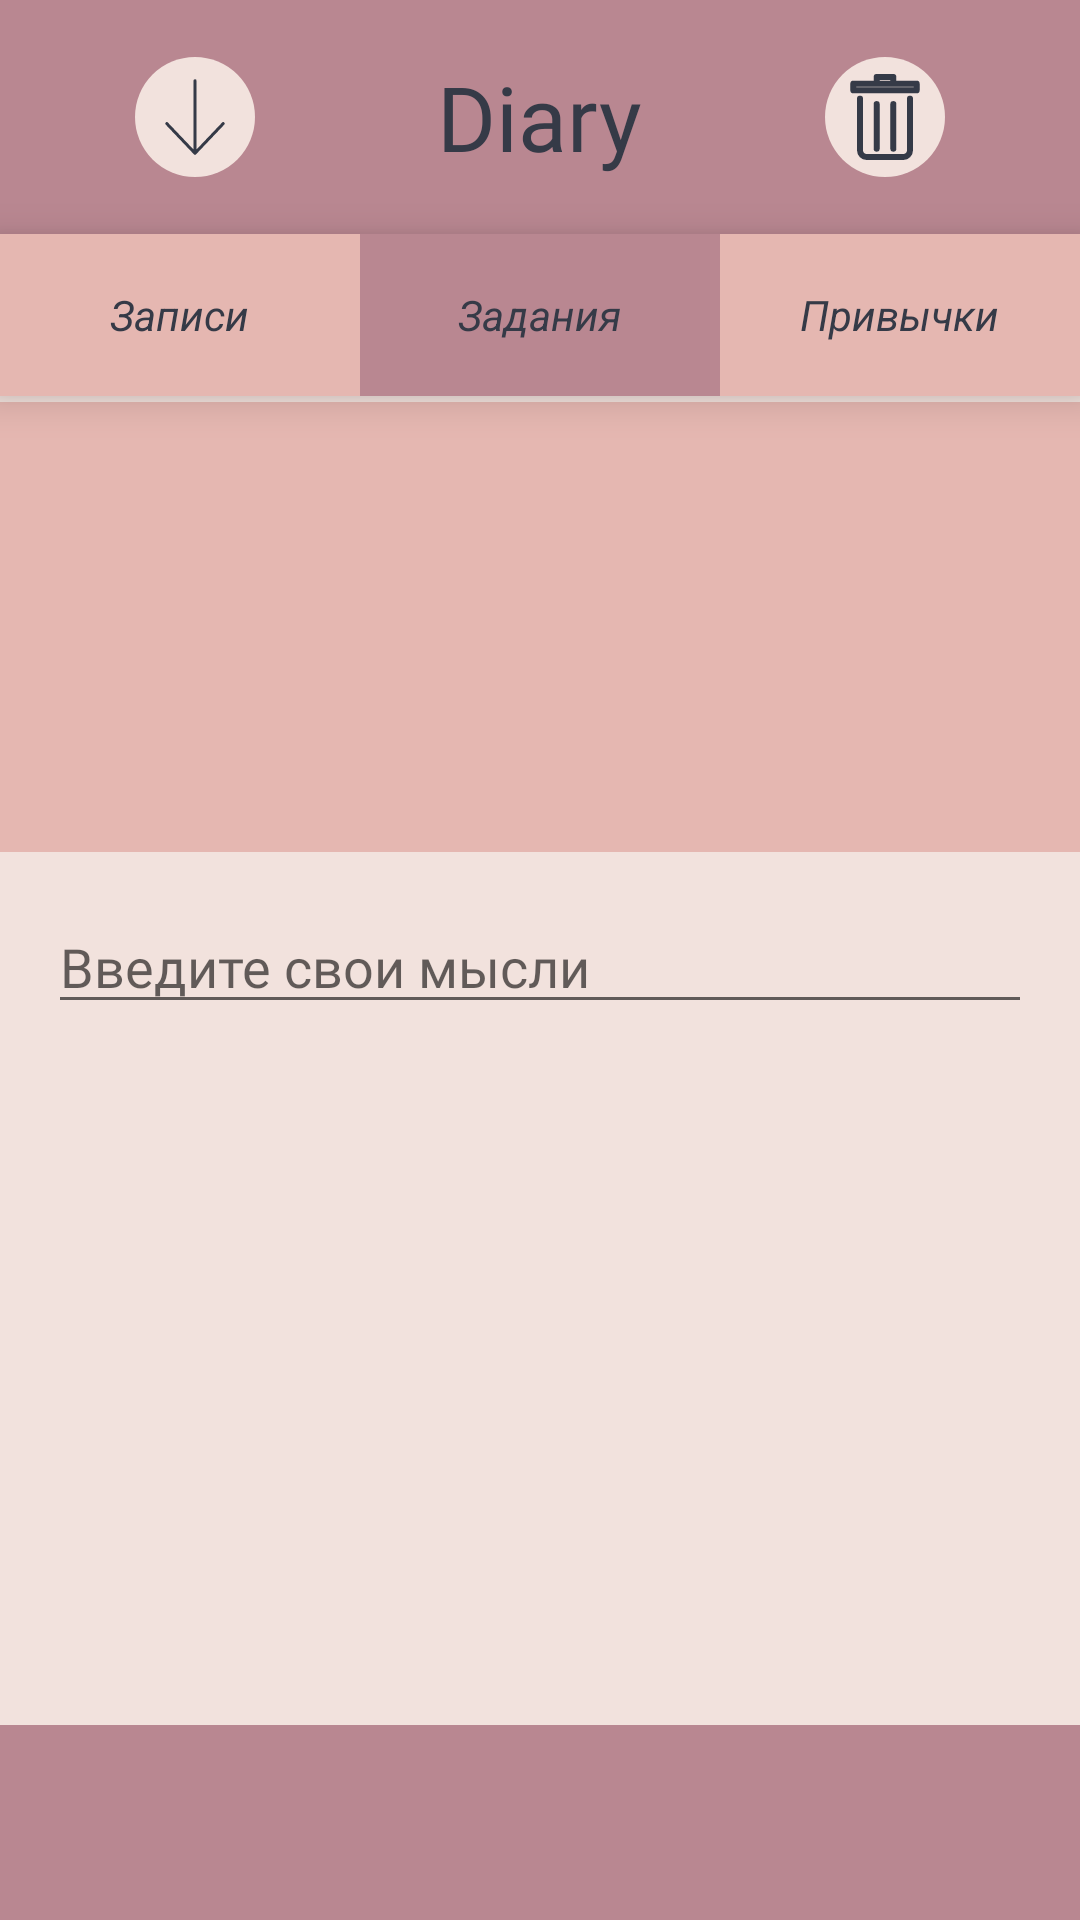

This screen was rendered from an Android layout file. Write that file and the resources it references.
<!-- AndroidManifest.xml: application theme AppTheme -->
<!-- res/layout/example.xml -->
<androidx.constraintlayout.widget.ConstraintLayout
	xmlns:android="http://schemas.android.com/apk/res/android"
	xmlns:tools="http://schemas.android.com/tools"
	android:layout_width="match_parent"
	android:layout_height="match_parent"
	xmlns:app="http://schemas.android.com/apk/res-auto"
	android:background="@color/mind">


	<ScrollView android:id="@+id/example"
		android:layout_width="match_parent"
		android:layout_height="0dp"
		android:background="@color/mind"
		android:layout_below="@id/name_of_zad"
		android:layout_above="@id/foot"
		app:layout_constraintTop_toBottomOf="@id/name_of_zad"
		app:layout_constraintBottom_toTopOf="@id/foot">

		<EditText
			android:id="@+id/user_input"
			android:layout_width="match_parent"
			android:layout_height="wrap_content"
			android:layout_marginStart="16dp"
			android:layout_marginTop="16dp"
			android:layout_marginEnd="16dp"
			android:fontFamily="@font/kav"
			android:gravity="top|start"
			android:hint="Введите свои мысли"
			android:inputType="textMultiLine" />

	</ScrollView>

	<RelativeLayout
		android:id="@+id/head"
		android:layout_width="match_parent"
		android:layout_height="wrap_content"
		android:layout_marginTop="0dp"
		android:layout_marginStart="0dp">

		<View
			android:id="@+id/rectangle_1"
			android:layout_width="match_parent"
			android:layout_height="78dp"
			android:layout_marginStart="0dp"
			android:layout_marginTop="0dp"
			android:background="@color/dark_pink" />

		<TextView
			android:id="@+id/diary"
			android:layout_width="89dp"
			android:layout_height="53dp"
			android:layout_gravity="center"
			android:fontFamily="@font/kav"
			android:gravity="center"
			android:text="@string/diary_string"
			android:textColor="@color/texts"
			android:textSize="30sp"
			android:layout_centerVertical="true"
			android:layout_centerHorizontal="true"/>

		<ImageView
			android:id="@+id/create_new_text"
			android:layout_width="40dp"
			android:layout_height="40dp"
			android:layout_alignParentStart="true"
			android:layout_marginStart="45dp"
			android:layout_centerVertical="true"
			android:src="@drawable/save"
			android:clickable="true"
			android:focusable="true"
			android:onClick="onClickNewNote"
			/>

		<ImageView
			android:id="@+id/stat"
			android:layout_width="40dp"
			android:layout_height="40dp"
			android:layout_alignParentEnd="true"
			android:layout_marginEnd="45dp"
			android:layout_centerVertical="true"
			android:src="@drawable/delete"
			android:clickable="true"
			android:focusable="true"
			android:onClick="onClickDelete"
			/>

	</RelativeLayout>


	<LinearLayout
		android:id="@+id/underhead"
		android:layout_width="match_parent"
		android:layout_height="wrap_content"
		android:layout_alignParentBottom="true"
		android:orientation="horizontal"
		android:layout_marginTop="78dp"
		app:layout_constraintTop_toTopOf="parent"
		android:background="@color/dark_pink"
		android:elevation="8dp">

		<RelativeLayout
			android:id="@+id/first_item"
			android:layout_width="0dp"
			android:layout_height="wrap_content"
			android:layout_weight="1">


			<View
				android:id="@+id/rectangle_5"
				android:layout_width="match_parent"
				android:layout_height="54dp"
				android:background="@color/bled_purp"
				android:clickable="true"
				android:focusable="true"
				android:onClick="onClickNotes"
				/>

			<TextView
				android:id="@+id/notes"
				android:layout_width="wrap_content"
				android:layout_height="wrap_content"
				android:layout_centerHorizontal="true"
				android:layout_centerVertical="true"
				android:text="Записи"
				android:textColor="@color/texts"
				android:textSize="14sp"
				android:textStyle="italic" />

		</RelativeLayout>

		<RelativeLayout
			android:id="@+id/second_item"
			android:layout_width="0dp"
			android:layout_height="wrap_content"
			android:layout_weight="1">


			<View
				android:id="@+id/rectangle_6"
				android:layout_width="match_parent"
				android:layout_height="54dp"
				android:background="@color/dark_pink"
				android:clickable="true"
				android:focusable="true"
				android:onClick="onClickZads"
				/>

			<TextView
				android:id="@+id/ex"
				android:layout_width="wrap_content"
				android:layout_height="wrap_content"
				android:layout_centerHorizontal="true"
				android:layout_centerVertical="true"
				android:text="Задания"
				android:textColor="@color/texts"
				android:textSize="14sp"
				android:textStyle="italic" />

		</RelativeLayout>

		<RelativeLayout
			android:id="@+id/third_item"
			android:layout_width="0dp"
			android:layout_height="wrap_content"
			android:layout_weight="1">

			<View
				android:id="@+id/rectangle_7"
				android:layout_width="match_parent"
				android:layout_height="54dp"
				android:background="@color/bled_purp"
				android:clickable="true"
				android:focusable="true"
				android:onClick="onClickWonts"
				/>

			<TextView
				android:id="@+id/wonts"
				android:layout_width="wrap_content"
				android:layout_height="wrap_content"
				android:layout_centerHorizontal="true"
				android:layout_centerVertical="true"
				android:text="Привычки"
				android:textColor="@color/texts"
				android:textSize="14sp"
				android:textStyle="italic" />

		</RelativeLayout>
	</LinearLayout>


	<RelativeLayout  android:id="@+id/name_of_zad"
		android:layout_width="wrap_content"
		android:layout_height="wrap_content"
		android:layout_marginTop="2dp"
		android:layout_marginStart="0dp"
		app:layout_constraintTop_toBottomOf="@id/underhead"
		app:layout_constraintStart_toStartOf="parent"
		app:layout_constraintEnd_toEndOf="parent"
		>

		<View
			android:id="@+id/rectangle_9"
			android:layout_width="match_parent"
			android:layout_height="150dp"
			android:layout_marginStart="0dp"
			android:layout_marginTop="0dp"
			android:background="@color/bled_purp" />

		<TextView android:id="@+id/date"
			android:textStyle="italic"
			android:textSize="13sp"
			android:textColor="@color/text_light"
			android:layout_marginLeft="310dp"
			android:layout_marginTop="18dp"
			android:layout_width="wrap_content"
			android:layout_height="wrap_content"
			android:text=""
			/>


		<TextView
			android:id="@+id/name_of_zad_text"
			android:textStyle="italic"
			android:layout_gravity="center_horizontal|center"
			android:gravity="center"
			android:textSize="15sp"
			android:textColor="@color/texts"
			android:layout_marginLeft="8dp"
			android:layout_marginRight="100dp"
			android:layout_marginTop="15dp"
			android:layout_width="wrap_content"
			android:layout_height="wrap_content"
			android:text=""
			android:fontFamily="@font/kav"
			android:background="@null" />


	</RelativeLayout>


	<RelativeLayout
		android:id="@+id/foot"
		android:layout_width="match_parent"
		android:layout_height="65dp"
		android:background="@color/dark_pink"
		app:layout_constraintBottom_toBottomOf="parent">

	</RelativeLayout>


</androidx.constraintlayout.widget.ConstraintLayout>
<!-- resources referenced by this layout -->
<resources>
  <color name="bled_purp">#E5B7B1</color>
  <color name="dark_pink">#B98791</color>
  <color name="mind">#F2E2DD</color>
  <color name="text_light">#6E727F</color>
  <color name="texts">#353A47</color>
  <!-- drawable delete (drawable) -->
  <vector xmlns:android="http://schemas.android.com/apk/res/android"
      android:width="40dp"
      android:height="40dp"
      android:viewportWidth="40"
      android:viewportHeight="40">
    <path
        android:pathData="M20,20m-20,0a20,20 0,1 1,40 0a20,20 0,1 1,-40 0"
        android:fillColor="#F2E2DD"/>
    <path
        android:pathData="M28.756,9.444H11.196V30.361C11.196,32.617 13.024,33.483 15.28,33.483H24.672C26.928,33.483 28.756,32.617 28.756,30.361V9.444ZM17.222,8.889V6.667H22.778V8.889"
        android:fillColor="#F2E2DD"/>
    <path
        android:pathData="M9.444,8.889H30.556V11.111H9.444V8.889Z"
        android:fillColor="#F2E2DD"/>
    <path
        android:pathData="M17.222,8.889V6.667H22.778V8.889M28.333,13.889V31.111C28.333,31.701 28.099,32.266 27.683,32.682C27.266,33.099 26.701,33.333 26.111,33.333H13.889C13.3,33.333 12.734,33.099 12.318,32.682C11.901,32.266 11.667,31.701 11.667,31.111V13.889M22.778,15.694V30.556M17.222,15.694V30.556M9.444,8.889H30.556V11.111H9.444V8.889Z"
        android:strokeLineJoin="round"
        android:strokeWidth="2"
        android:fillColor="#00000000"
        android:strokeColor="#353A47"
        android:strokeLineCap="round"/>
  </vector>
  <!-- drawable save: png bitmap (drawable, 1557 bytes) -->
  <string name="diary_string">Diary</string>
  <style name="AppTheme" parent="Theme.AppCompat.Light.DarkActionBar">
  		<item name="colorPrimary">@color/colorPrimary</item>
  		<item name="colorPrimaryDark">@color/colorPrimaryDark</item>
  		<item name="colorAccent">@color/colorAccent</item>
  	</style>
  <color name="colorPrimary">#008577</color>
  <color name="colorPrimaryDark">#00574B</color>
  <color name="colorAccent">#D81B60</color>
</resources>
